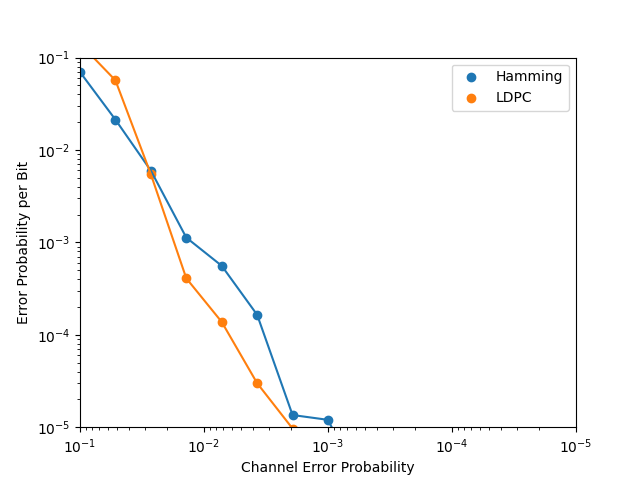

Source data for this figure (header and first rows):
channel_prob, hamming_bit_error_probs, ldpc_bit_error_probs
1.0e-5, 1.000010000100001e-8, 0.0
1.9306977288832496e-5, 3.861469921041435e-8, 0.0
3.727593720314938e-5, 0.0, 0.0
7.196856730011514e-5, 0.0, 0.0
0.0001389, 4.1690661958771827e-7, 0.0
0.0002683, 8.050250738476334e-7, 0.0
0.0005179, 2.0728653632489264e-6, 0.0
0.001, 1.2012012012012012e-5, 3.002149539069974e-6
0.001931, 1.3541013796358629e-5, 9.669534005817191e-6
0.003728, 0.0001646, 2.9948638085683055e-5
0.007197, 0.0005582, 0.0001378
0.01389, 0.001127, 0.0004089
0.02683, 0.005982, 0.005467
0.05179, 0.0213, 0.05676
0.1, 0.06978, 0.1417
